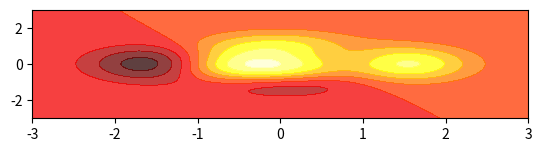

This figure's Python source: (Note: this script raises an exception after producing the figure.)
# encoding=utf-8
import numpy as np
import matplotlib.pyplot as plt
from matplotlib import cm
from mpl_toolkits.mplot3d import Axes3D

def main():
    x = np.linspace(-np.pi, np.pi, 256, endpoint=True)
    c, s = np.cos(x), np.sin(x)
    plt.figure(1)
    plt.plot(x, c, color='blue', linewidth=1.0, linestyle="-", label="COS", alpha=0.5)
    plt.plot(x, s, "r*", label="SIN")
    plt.title('cos & sin')

    ax = plt.gca()  # 轴的编辑器
    ax.spines['right'].set_color('none')
    ax.spines['top'].set_color('none')
    ax.spines['left'].set_position(('data', 0))
    ax.spines['bottom'].set_position(('data', 0))
    ax.xaxis.set_ticks_position('bottom')
    ax.yaxis.set_ticks_position('left')
    plt.xticks([-np.pi, -np.pi / 2, 0, np.pi / 2, np.pi], [r'$-\pi$', r'$-\pi/2$', r'$0$', r'$+\pi/2$', r'$+\pi$'])
    plt.yticks(np.linspace(-1, 1, 5, endpoint=True))
    for label in ax.get_xticklabels() + ax.get_yticklabels():
        label.set_fontsize(16)
        label.set_bbox(dict(facecolor='white', edgecolor='None', alpha=0.2))

    plt.legend(loc='upper left')
    plt.grid()
    # plt.axis([-1,1,-0.5,1])  #显示范围

    plt.fill_between(x, abs(x) < 0.5, c, c > 0.5, color='green', alpha=0.25)
    t = 1
    plt.plot([t, t], [0, np.cos(t)], 'y', linewidth=3, linestyle='--')
    plt.annotate('cos(1)', xy=(t, np.cos(1)), xycoords='data', xytext=(+10, +30),
                 textcoords="offset points", arrowprops=dict(arrowstyle='->', connectionstyle='arc3,rad=.2'))
    plt.show()


# 散点图
def scaphrase():
    fig = plt.figure()
    ax = fig.add_subplot(3, 3, 1)
    n = 128
    x = np.random.normal(0, 1, n)
    y = np.random.normal(0, 1, n)
    T = np.arctan2(y, x)
    plt.axes([0.025, 0.025, 0.95, 0.95])
    plt.scatter(x, y, s=75, c=T, alpha=0.5)
    plt.xlim(-1.5, 1.5), plt.xticks([])
    plt.ylim(-1.5, 1.5), plt.yticks([])
    plt.axis()
    plt.title('scatter')
    plt.xlabel('x')
    plt.ylabel('y')
    plt.show()


# 饼图
def piehrase():
    fig = plt.figure()
    # ax = fig.add_subplot(3, 3, 2)
    n = 20
    zz = np.ones(n)
    zz[-1] *= 2
    plt.pie(zz, explode=zz * 0.5, colors=['%f' % (i / float(n)) for i in range(n)],
            labels=['%.2f' % (i / float(n)) for i in range(n)])
    plt.gca().set_aspect('equal')
    plt.xticks([]), plt.yticks([])

    plt.show()


# 条形图
def barhrase():
    fig = plt.figure()
    # ax = fig.add_subplot(3, 3, 2)
    n = 10
    xx = np.arange(n)
    y1 = (1 - xx / float(n)) * np.random.uniform(0.5, 1.0, n)
    y2 = (1 - xx / float(n)) * np.random.uniform(0.5, 1.0, n)

    plt.bar(xx, +y1, facecolor='#9999ff', edgecolor='white')
    plt.bar(xx, -y2, facecolor='#ff9999', edgecolor='white')

    for x, y in zip(xx, y1):
        plt.text(x + 0.4, y + 0.0, '%.2f' % y, ha='center', va='bottom')

    for x, y in zip(xx, y2):
        plt.text(x + 0.4, -y - 0.0, '%.2f' % y, ha='center', va='top')
    plt.show()


# 极坐标图
def polarhrase():
    fig = plt.figure()
    #ax = fig.add_subplot(3, 3, 2,polar = True)
    n = 20
    theta = np.arange(0.0, 2 * np.pi, 2 * np.pi / n)
    radii = 10 * np.random.rand(n)

    plt.polar(theta, radii)
    plt.show()


# 热图
def hotphrase():
    fig = plt.figure()
    # ax = fig.add_subplot(3, 3, 2)
    data = np.random.rand(3,3)
    cmap = cm.Blues
    map = plt.imshow(data,interpolation='nearest',cmap=cmap,aspect='auto',vmin=0,vmax=1)
    plt.show()


# 3D图
def D3phrase():
    fig = plt.figure()
    ax = fig.add_subplot(336,projection='3d')
    ax.scatter(1,1,3,s=100)
    plt.show()

# heat热力图
def heatPhrase():
    fig = plt.figure()
    ax = fig.add_subplot(313)
    def f(x,y):
        return (1-x/2+x**5+y**3)*np.exp(-x**2-y**2)
    n = 256
    x = np.linspace(-3,3,n)
    y = np.linspace(-3,3,n)
    xx,yy = np.meshgrid(x,y)
    plt.contourf(xx,yy,f(xx,yy),8,alpha=0.75,cmap=plt.cm.hot)
    plt.savefig('./data/fig.png')
    plt.show()


if __name__ == "__main__":
    heatPhrase()
